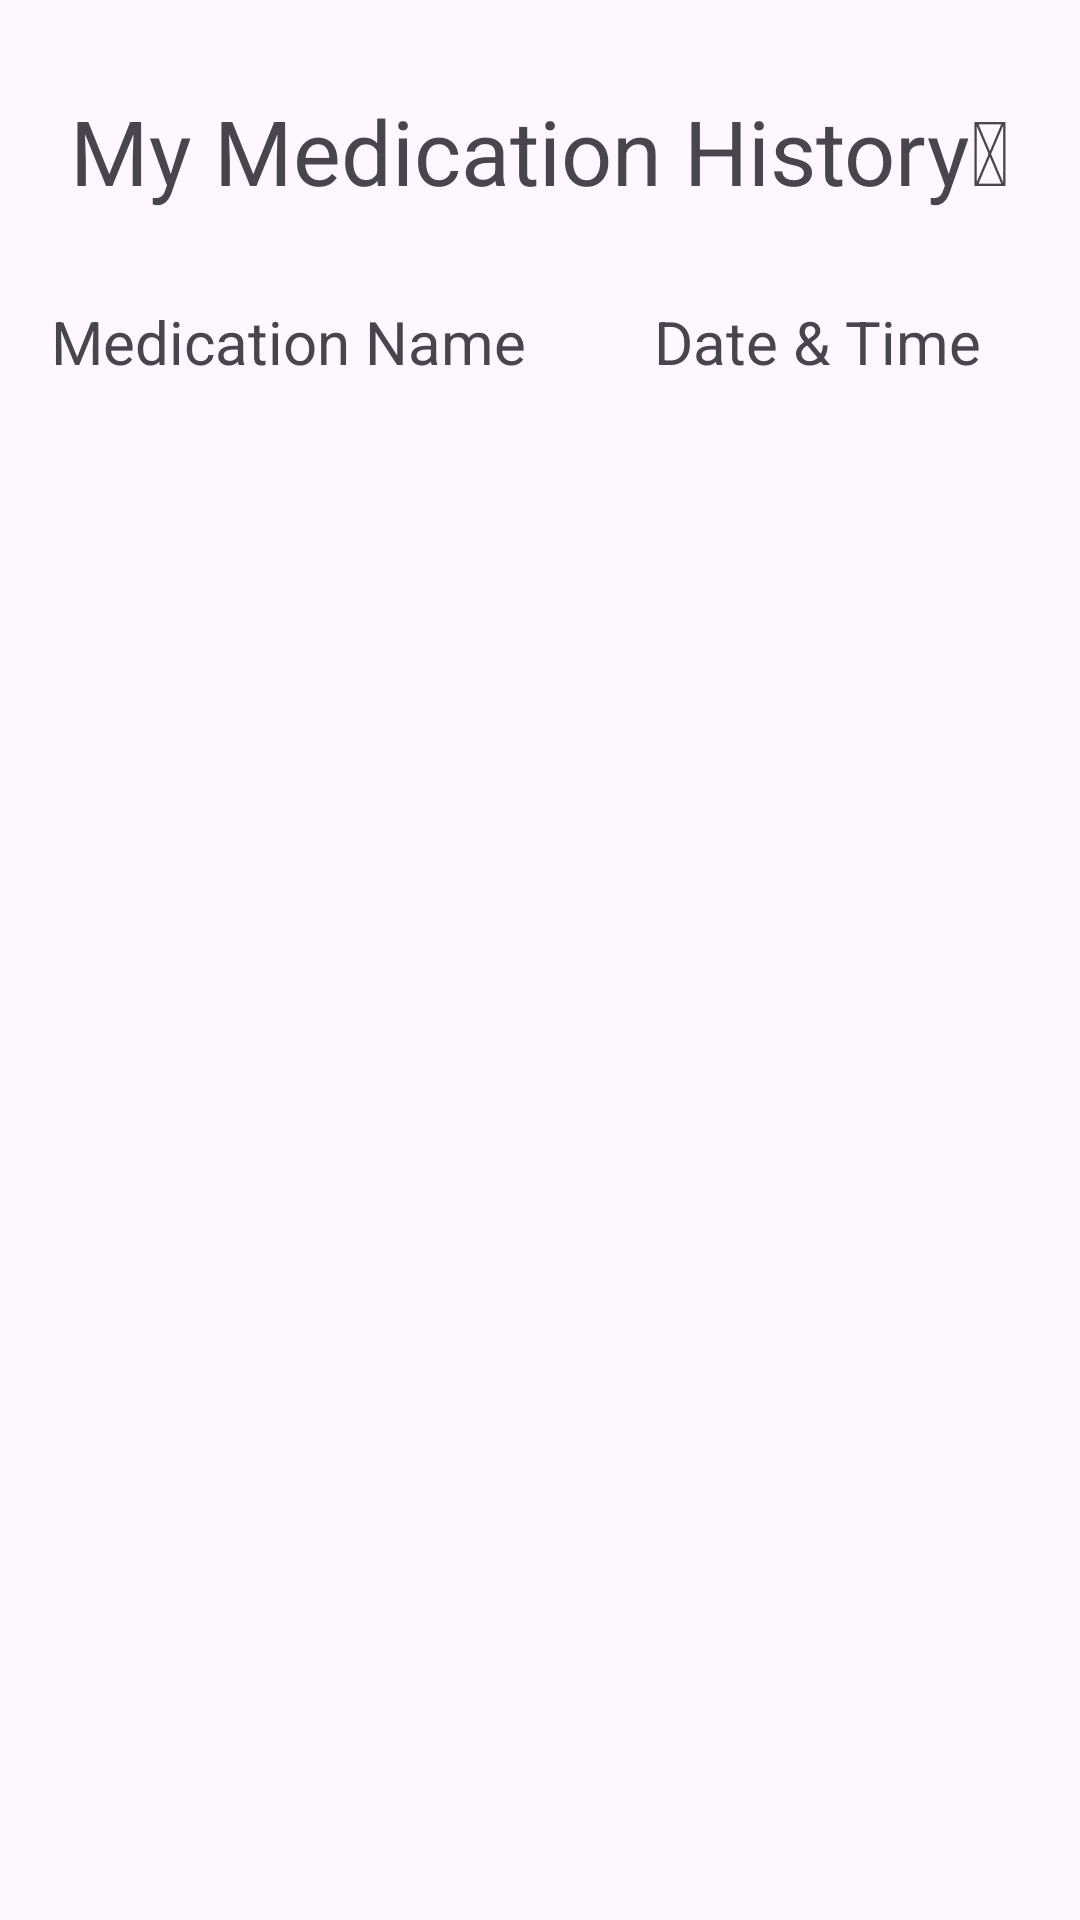

This screen was rendered from an Android layout file. Write that file and the resources it references.
<!-- AndroidManifest.xml: application theme Theme.MyTempApplication -->
<!-- res/layout/activity_medication_logger.xml -->
<?xml version="1.0" encoding="utf-8"?>
<androidx.constraintlayout.widget.ConstraintLayout xmlns:android="http://schemas.android.com/apk/res/android"
    xmlns:app="http://schemas.android.com/apk/res-auto"
    android:layout_width="match_parent"
    android:layout_height="match_parent">


    <TextView
        android:id="@+id/tvTitle"
        android:layout_width="wrap_content"
        android:layout_height="wrap_content"
        android:paddingTop="30sp"
        android:paddingBottom="30sp"
        android:text="@string/my_medication_history"
        android:textSize="30sp"
        app:layout_constraintEnd_toEndOf="parent"
        app:layout_constraintStart_toStartOf="parent"
        app:layout_constraintTop_toTopOf="parent" />

    <TextView
        android:id="@+id/tvMedicationNameColumn"
        android:layout_width="wrap_content"
        android:layout_height="wrap_content"
        android:layout_marginStart="17dp"
        android:text="Medication Name"
        android:textSize="20sp"
        app:layout_constraintBottom_toTopOf="@+id/rvMedicationLog"
        app:layout_constraintStart_toStartOf="parent"
        app:layout_constraintTop_toBottomOf="@id/tvTitle" />

    <TextView
        android:id="@+id/tvDateTimeColumn"
        android:layout_width="wrap_content"
        android:layout_height="wrap_content"
        android:layout_marginEnd="33dp"
        android:text="Date &amp; Time"
        android:textSize="20sp"
        app:layout_constraintBottom_toTopOf="@+id/rvMedicationLog"
        app:layout_constraintEnd_toEndOf="parent"
        app:layout_constraintTop_toBottomOf="@id/tvTitle" />

    <androidx.recyclerview.widget.RecyclerView
        android:id="@+id/rvMedicationLog"
        android:layout_width="match_parent"
        android:layout_height="0dp"

        app:layout_constraintBottom_toBottomOf="parent"
        app:layout_constraintEnd_toEndOf="parent"
        app:layout_constraintStart_toStartOf="parent"
        app:layout_constraintTop_toBottomOf="@+id/tvMedicationNameColumn" />


</androidx.constraintlayout.widget.ConstraintLayout>
<!-- resources referenced by this layout -->
<resources>
  <string name="my_medication_history">My Medication History📝</string>
  <style name="Theme.MyTempApplication" parent="Base.Theme.MyTempApplication" />
  <style name="Base.Theme.MyTempApplication" parent="Theme.Material3.DayNight.NoActionBar">
          
          
      </style>
</resources>
